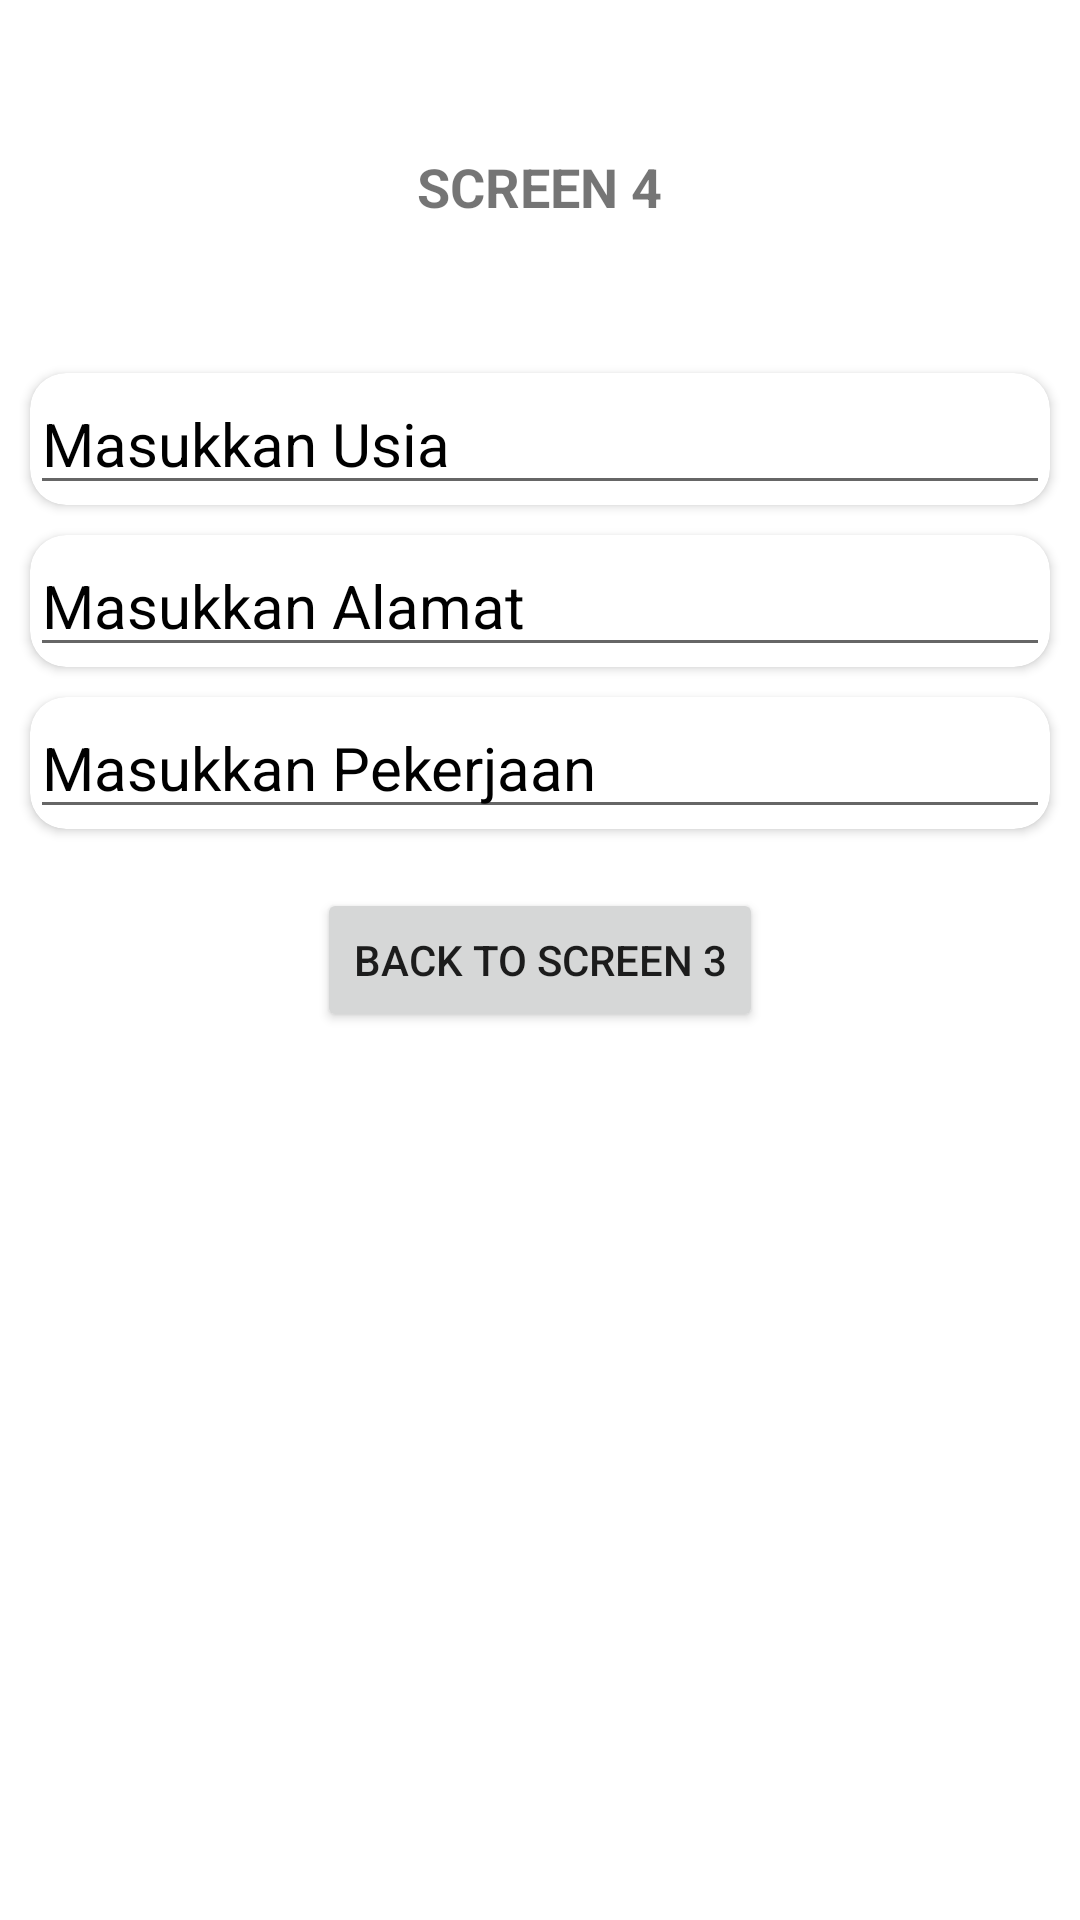

Here is an Android app screen rendered from its layout file. Give the layout XML and the strings, colors and styles it references.
<!-- AndroidManifest.xml: application theme Theme.Chapter3c -->
<!-- res/layout/activity_screen4.xml -->
<?xml version="1.0" encoding="utf-8"?>
<RelativeLayout xmlns:android="http://schemas.android.com/apk/res/android"
    xmlns:app="http://schemas.android.com/apk/res-auto"
    xmlns:tools="http://schemas.android.com/tools"
    android:layout_width="match_parent"
    android:layout_height="match_parent"
    tools:context=".Screen4">

    <TextView
        android:layout_width="wrap_content"
        android:layout_height="wrap_content"
        android:text="SCREEN 4"
        android:layout_centerHorizontal="true"
        android:layout_margin="50dp"
        android:textStyle="bold"
        android:id="@+id/screen4"
        android:textSize="18sp"/>
    <androidx.cardview.widget.CardView
        android:layout_width="match_parent"
        android:layout_height="wrap_content"
        android:layout_centerInParent="true"
        android:layout_marginStart="20dp"
        android:layout_below="@id/screen4"
        android:id="@+id/card1"
        app:cardCornerRadius="12dp">

        <EditText
            android:layout_width="match_parent"
            android:layout_height="wrap_content"
            android:textSize="20sp"
            android:textColorHint="@color/black"
            android:textColor="@color/black"
            android:lineHeight="10dp"
            android:id="@+id/editUsia"
            android:hint="Masukkan Usia"/>
    </androidx.cardview.widget.CardView>
    <androidx.cardview.widget.CardView
        android:layout_width="match_parent"
        android:layout_height="wrap_content"
        android:layout_centerInParent="true"
        android:layout_marginStart="20dp"
        android:layout_below="@id/card1"
        android:layout_marginTop="10dp"
        android:id="@+id/card2"
        app:cardCornerRadius="12dp">

        <EditText
            android:layout_width="match_parent"
            android:layout_height="wrap_content"
            android:textSize="20sp"
            android:textColorHint="@color/black"
            android:textColor="@color/black"
            android:lineHeight="10dp"
            android:id="@+id/editAlamat"
            android:hint="Masukkan Alamat"/>
    </androidx.cardview.widget.CardView>
    <androidx.cardview.widget.CardView
        android:layout_width="match_parent"
        android:layout_height="wrap_content"
        android:layout_centerInParent="true"
        android:layout_marginStart="20dp"
        android:layout_below="@id/card2"
        android:layout_marginTop="10dp"
        android:id="@+id/card3"
        app:cardCornerRadius="12dp">

        <EditText
            android:layout_width="match_parent"
            android:layout_height="wrap_content"
            android:textSize="20sp"
            android:textColorHint="@color/black"
            android:textColor="@color/black"
            android:lineHeight="10dp"
            android:id="@+id/editPekerjaan"
            android:hint="Masukkan Pekerjaan"/>
    </androidx.cardview.widget.CardView>

    <androidx.appcompat.widget.AppCompatButton
        android:id="@+id/backto3"
        android:layout_width="wrap_content"
        android:layout_height="wrap_content"
        android:layout_centerInParent="true"
        android:text="BACK TO SCREEN 3" />





</RelativeLayout>
<!-- resources referenced by this layout -->
<resources>
  <style name="Theme.Chapter3c" parent="Theme.MaterialComponents.DayNight.DarkActionBar">
          
          <item name="colorPrimary">@color/purple_500</item>
          <item name="colorPrimaryVariant">@color/purple_700</item>
          <item name="colorOnPrimary">@color/white</item>
          
          <item name="colorSecondary">@color/teal_200</item>
          <item name="colorSecondaryVariant">@color/teal_700</item>
          <item name="colorOnSecondary">@color/black</item>
          
          <item name="android:statusBarColor" tools:targetApi="l">?attr/colorPrimaryVariant</item>
          
      </style>
  <!-- not gathered from this repository: default colours our renderer supplied (Android Studio template values) -->
  <color name="purple_500">#FF6200EE</color>
  <color name="purple_700">#FF3700B3</color>
  <color name="teal_200">#FF03DAC5</color>
  <color name="teal_700">#FF018786</color>
  <color name="black">#FF000000</color>
  <color name="white">#FFFFFFFF</color>
</resources>
